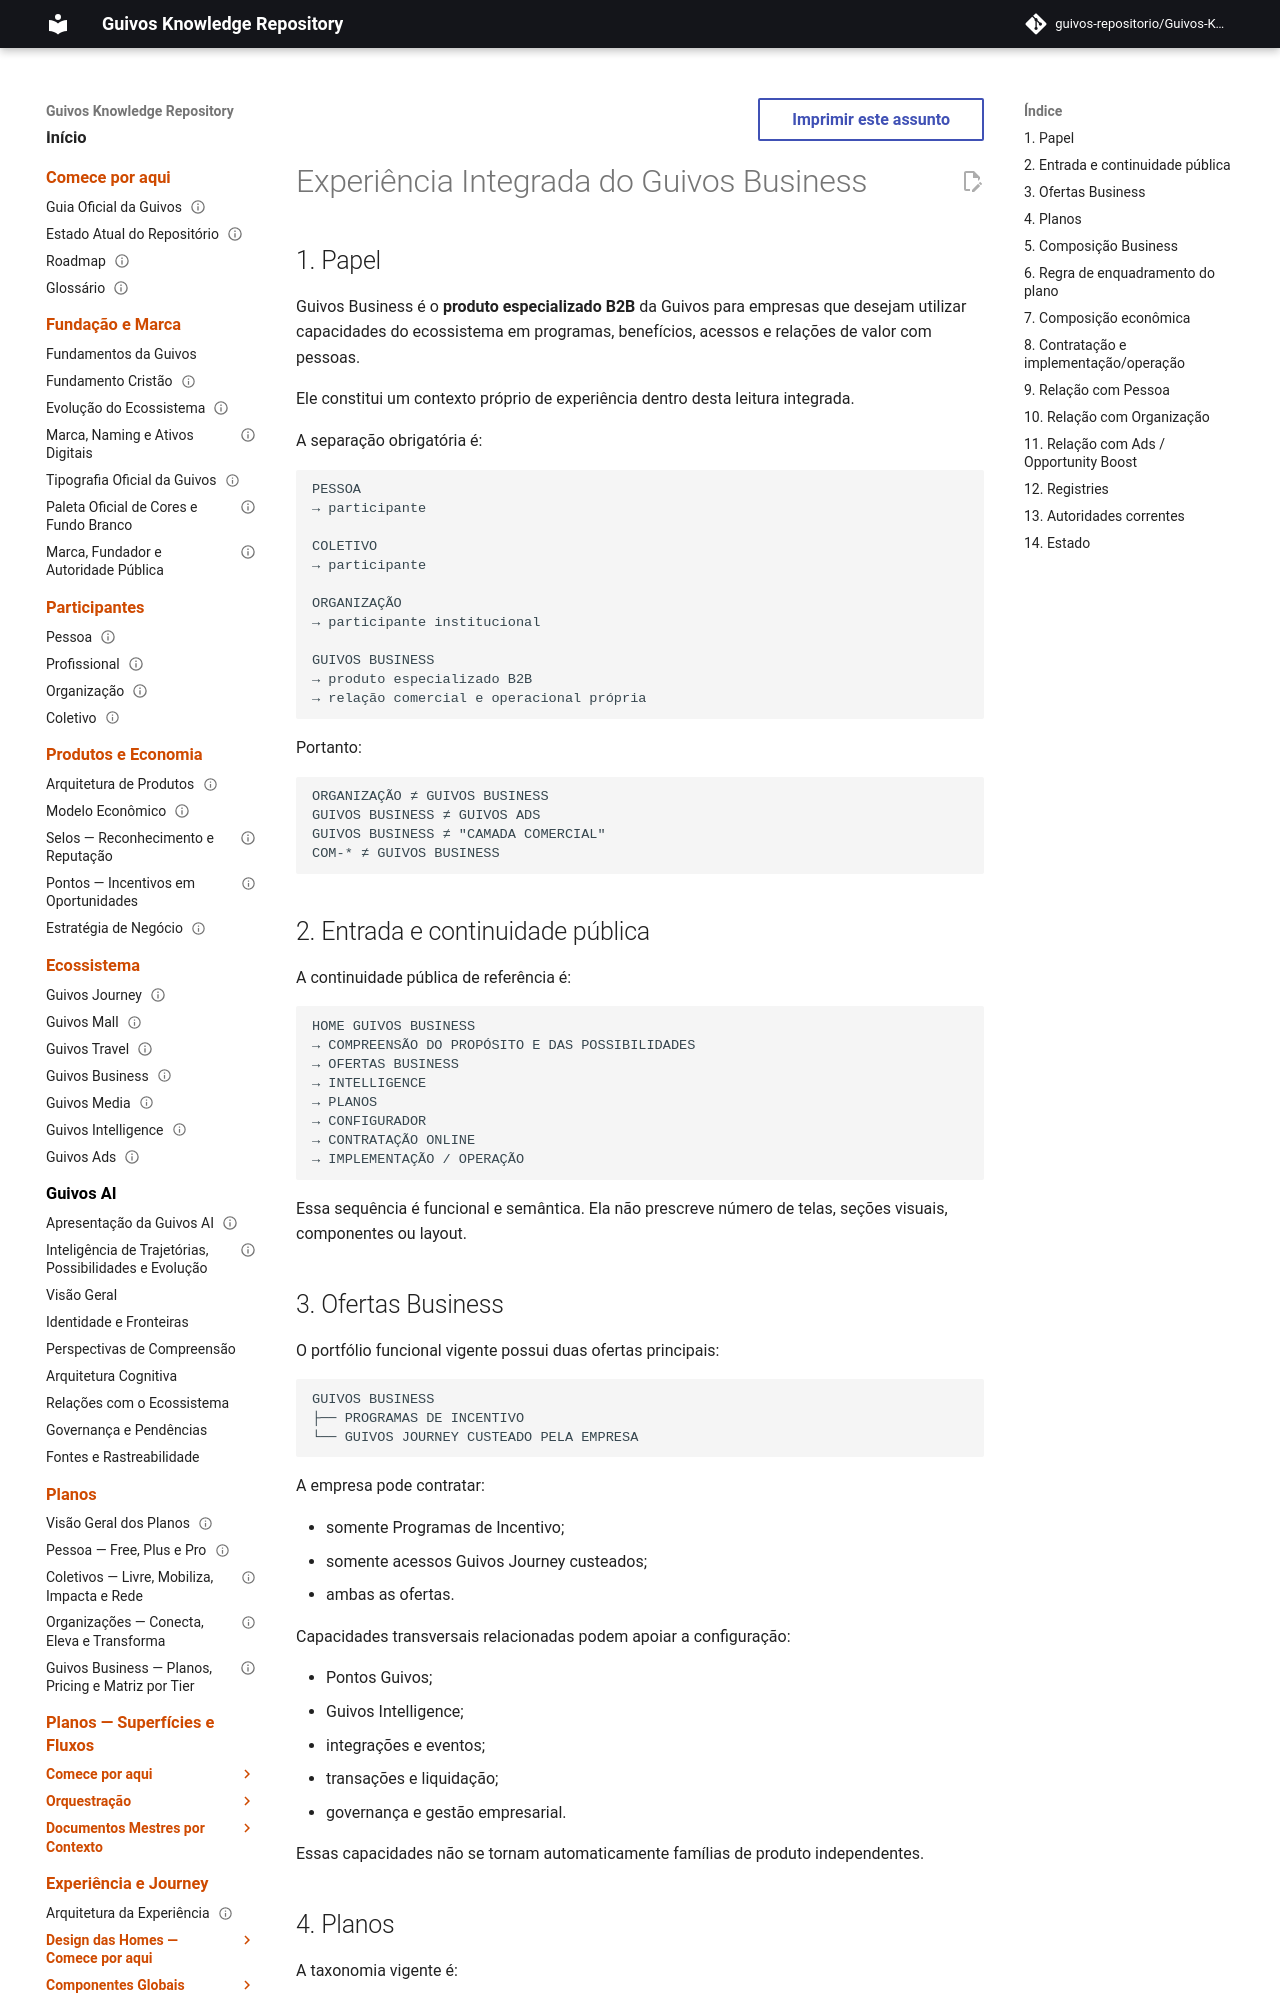

repository: guivos-repositorio/Guivos-Knowledge-Repository · page: journeys/business/index.html · generator: mkdocs

---
id: GKR-JOURNEY-BUSINESS-001
title: Experiência Integrada do Guivos Business
status: active
version: 1.0.3
owner: Arquitetura da Experiência da Guivos
last_updated: 2026-09-25
related:
  - GKR-JOURNEYS-001
  - GKR-JOURNEY-SCREEN-CATALOG-001
  - GKR-JOURNEY-SURFACE-REGISTRY-001
  - GKR-JOURNEY-TRANSITION-REGISTRY-001
  - GPA-004
  - GPA-004-FUNCTIONAL-PORTFOLIO-001
  - GKR-PLANS-BUSINESS-001
  - GKR-UX-HOME-BUSINESS-MASTER-001
  - GKR-UX-HOME-BUSINESS-SOURCELOCK-001
normative: false
---

# Experiência Integrada do Guivos Business

## 1. Papel

Guivos Business é o **produto especializado B2B** da Guivos para empresas que desejam utilizar capacidades do ecossistema em programas, benefícios, acessos e relações de valor com pessoas.

Ele constitui um contexto próprio de experiência dentro desta leitura integrada.

A separação obrigatória é:

```text
PESSOA
→ participante

COLETIVO
→ participante

ORGANIZAÇÃO
→ participante institucional

GUIVOS BUSINESS
→ produto especializado B2B
→ relação comercial e operacional própria
```

Portanto:

```text
ORGANIZAÇÃO ≠ GUIVOS BUSINESS
GUIVOS BUSINESS ≠ GUIVOS ADS
GUIVOS BUSINESS ≠ "CAMADA COMERCIAL"
COM-* ≠ GUIVOS BUSINESS
```

## 2. Entrada e continuidade pública

A continuidade pública de referência é:

```text
HOME GUIVOS BUSINESS
→ COMPREENSÃO DO PROPÓSITO E DAS POSSIBILIDADES
→ OFERTAS BUSINESS
→ INTELLIGENCE
→ PLANOS
→ CONFIGURADOR
→ CONTRATAÇÃO ONLINE
→ IMPLEMENTAÇÃO / OPERAÇÃO
```

Essa sequência é funcional e semântica. Ela não prescreve número de telas, seções visuais, componentes ou layout.
